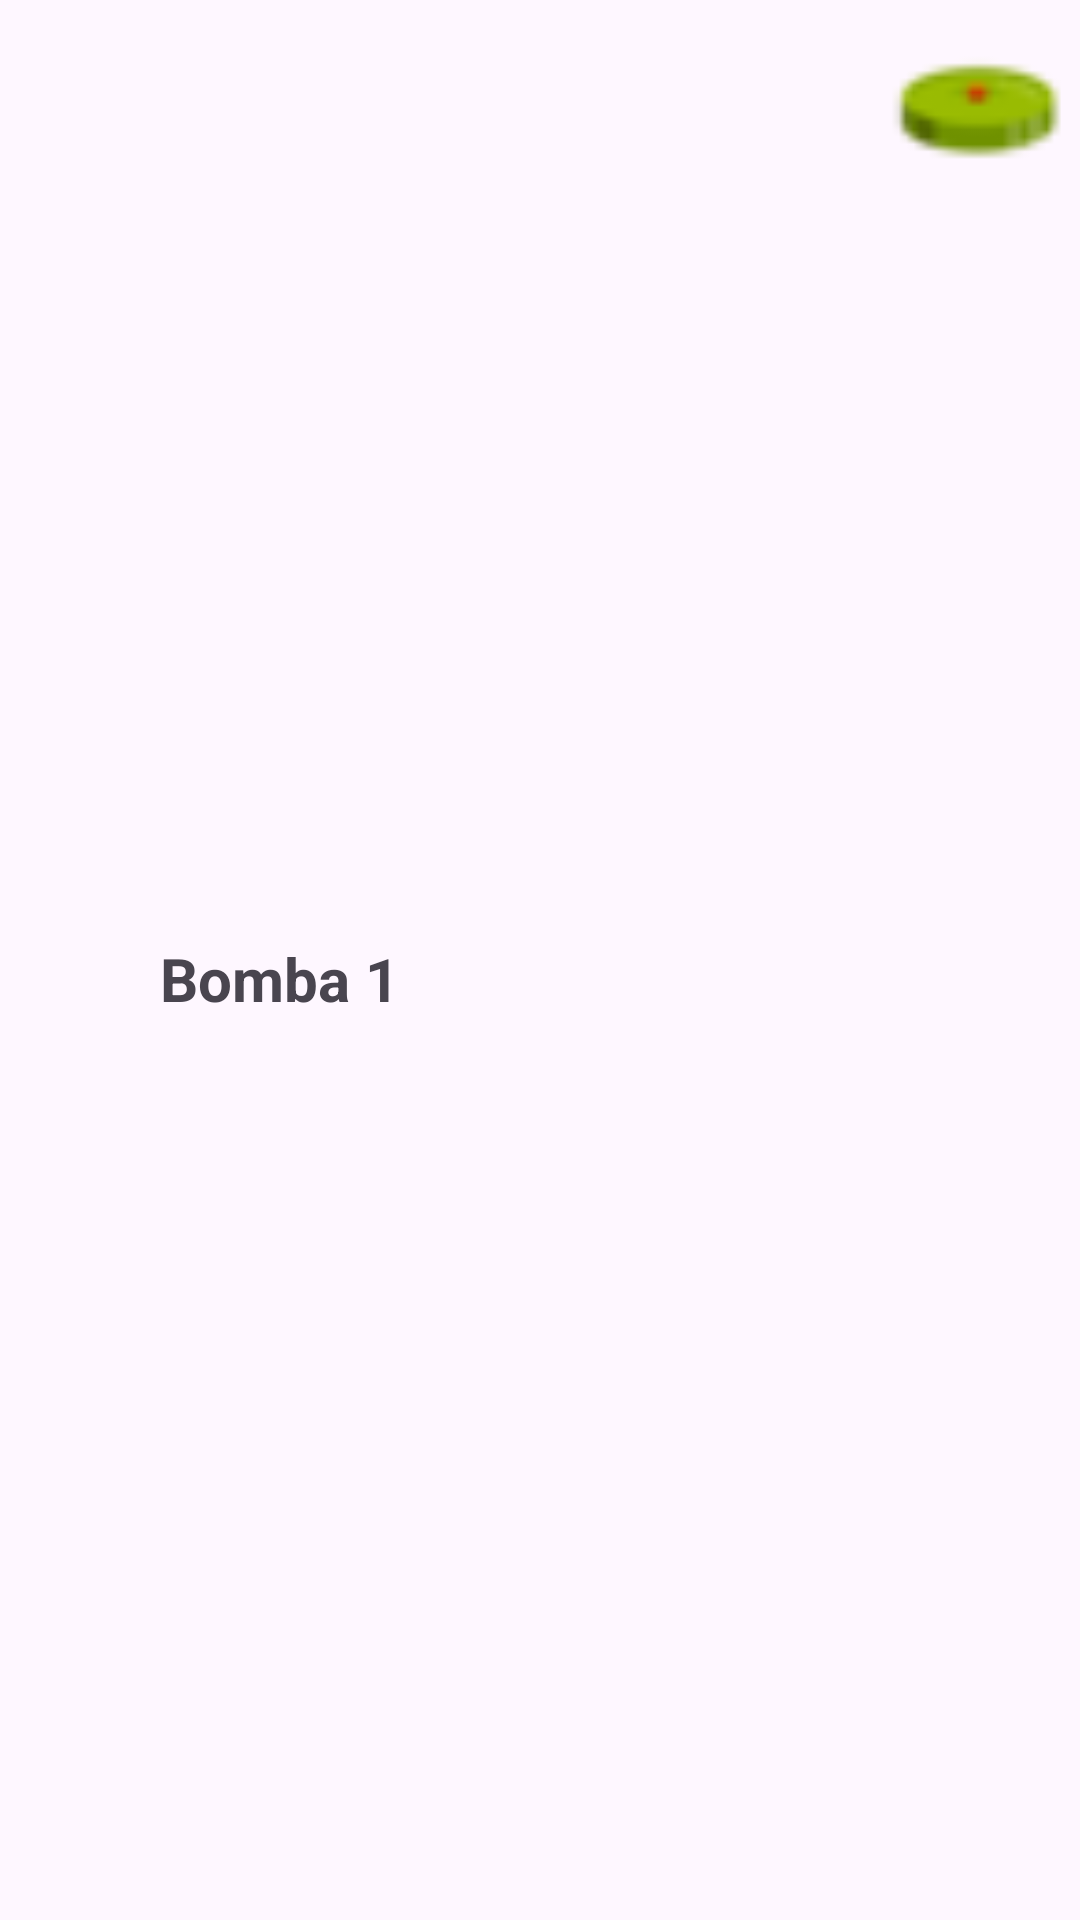

Layout XML and referenced resources for this Android screen:
<!-- AndroidManifest.xml: application theme Theme.Buscaminasmiguelmanzanillaocana -->
<!-- res/layout/mi_bomba_fila.xml -->
<?xml version="1.0" encoding="utf-8"?>
<androidx.constraintlayout.widget.ConstraintLayout xmlns:android="http://schemas.android.com/apk/res/android"
    xmlns:app="http://schemas.android.com/apk/res-auto"
    xmlns:tools="http://schemas.android.com/tools"
    android:layout_width="290dp"
    android:layout_height="wrap_content">

    <TextView
        android:id="@+id/txtV"
        android:layout_width="wrap_content"
        android:layout_height="wrap_content"
        android:text="Bomba 1"
        android:textSize="20sp"
        android:textStyle="normal|bold"
        app:layout_constraintBottom_toBottomOf="parent"
        app:layout_constraintEnd_toEndOf="parent"
        app:layout_constraintHorizontal_bias="0.19"
        app:layout_constraintStart_toStartOf="parent"
        app:layout_constraintTop_toTopOf="parent"
        app:layout_constraintVertical_bias="0.51" />

    <ImageView
        android:id="@+id/iv"
        android:layout_width="74dp"
        android:layout_height="74dp"
        app:layout_constraintBottom_toBottomOf="parent"
        app:layout_constraintEnd_toEndOf="parent"
        app:layout_constraintTop_toTopOf="parent"
        app:layout_constraintVertical_bias="0.0"
        app:srcCompat="@drawable/bomba1" />
</androidx.constraintlayout.widget.ConstraintLayout>
<!-- resources referenced by this layout -->
<resources>
  <!-- drawable bomba1: png bitmap (drawable, 1320 bytes) -->
  <style name="Theme.Buscaminasmiguelmanzanillaocana" parent="Base.Theme.Buscaminasmiguelmanzanillaocana" />
  <style name="Base.Theme.Buscaminasmiguelmanzanillaocana" parent="Theme.Material3.DayNight">
          
          
      </style>
</resources>
